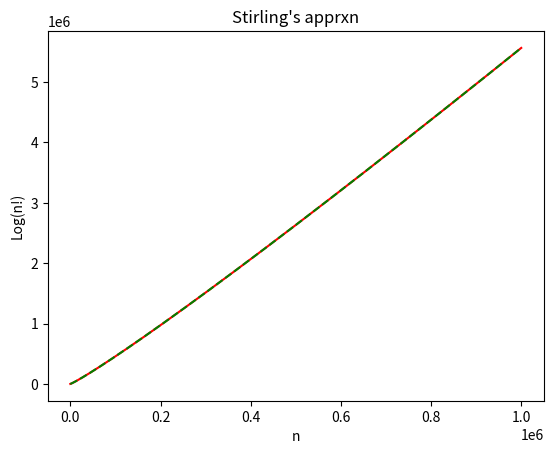

This chart was generated by the following Python code:
import matplotlib.pyplot as plt
import math
from math import pi as PI


x = range(1 , 1000000)  #list for x axis 
Y1=[0]
for i in range (2,1000000):
    Y1.append(Y1[-1]+math.log10(i))   #log of factorials


def Log_Stirling(n):       
    return   (math.log10(n/math.e))*n + ( math.log10( 2* PI * n)  )*0.5

y=[]
for i in x:
    y.append(Log_Stirling(i))  #list of log of stirling apprxns


plt.plot(x, Y1 , label="Log of Factorial" , color = 'r')
plt.plot(x, y, label="Log of Stirling apprxn" , color = 'g' , linestyle='dashed')
plt.title("Stirling's apprxn" , loc='center')
plt.xlabel("n")
plt.ylabel("Log(n!)")
plt.show()
